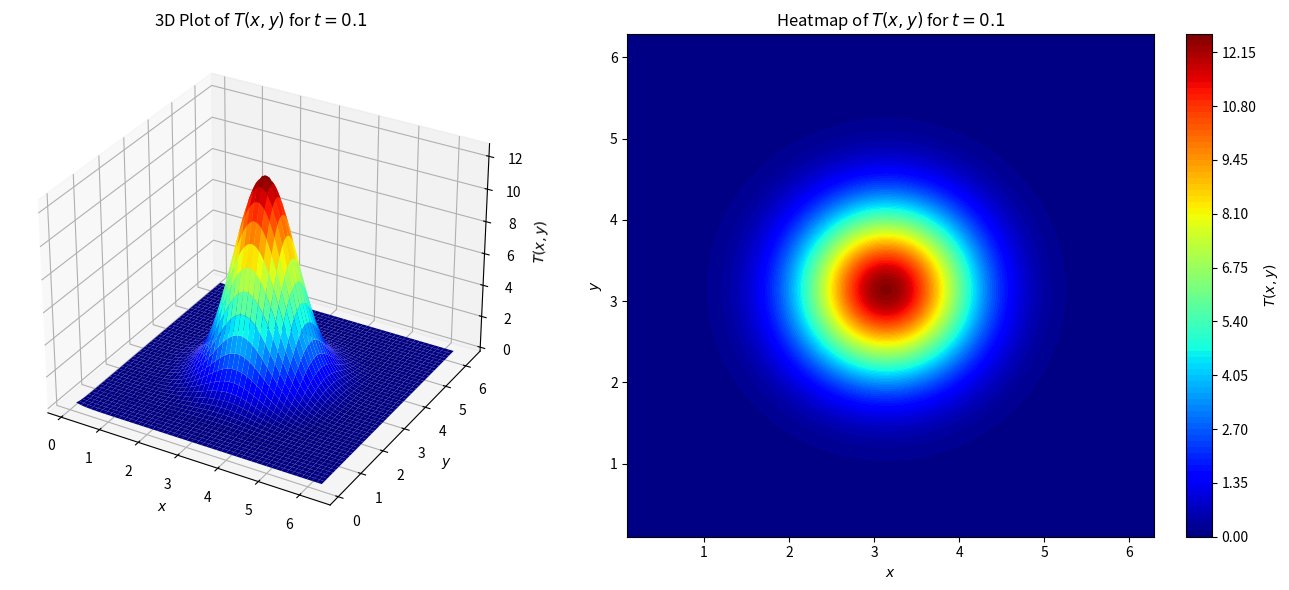
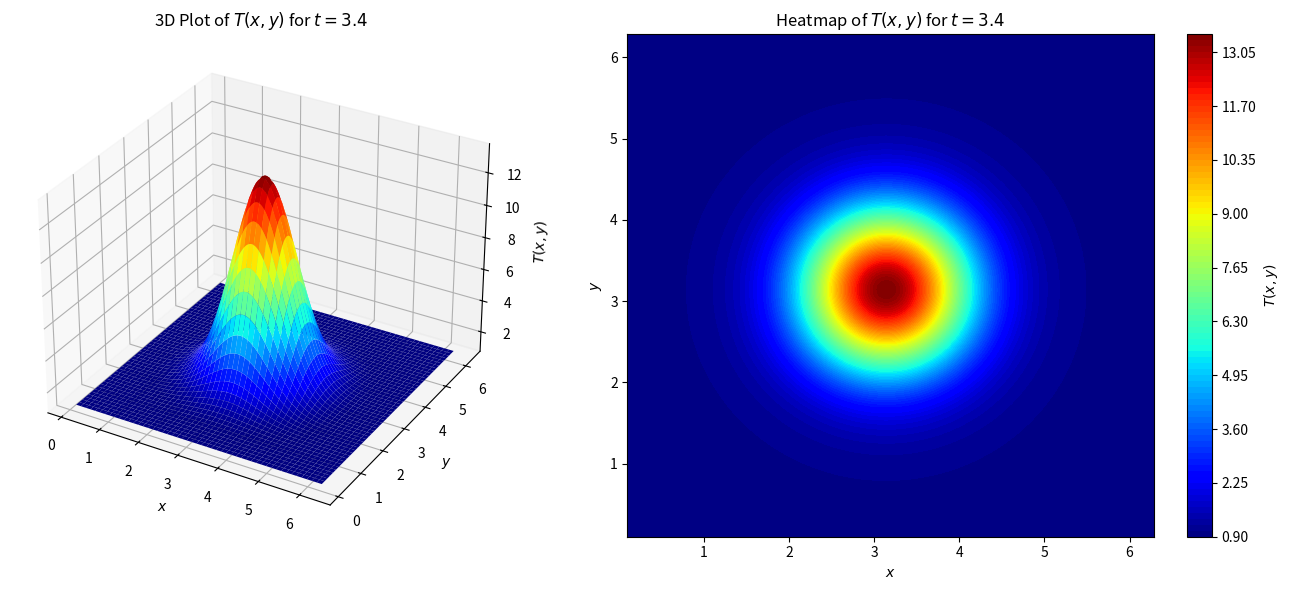
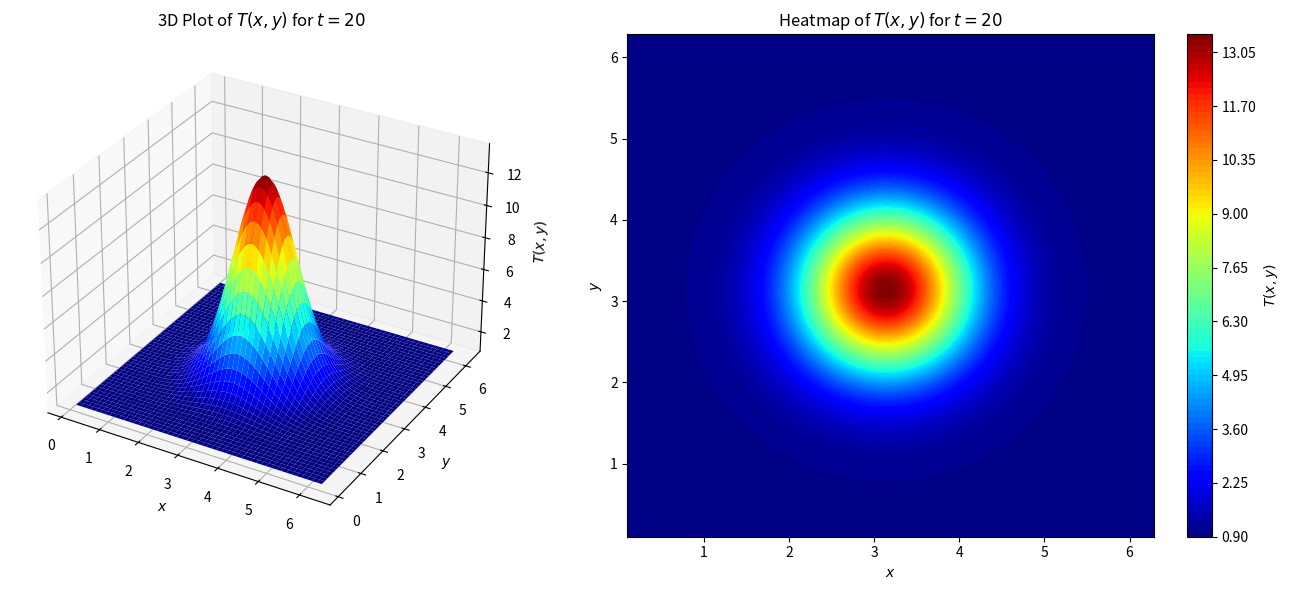

The matplotlib source for these figures, in order:
import numpy as np
import matplotlib.pyplot as plt
from mpl_toolkits.mplot3d import Axes3D
from os import system
from numpy import arcsin as asin, sqrt, arcsin
assert(arcsin == asin)

# Define sech function
def sech(x):
    return 1/np.cosh(x)

# Create a grid for x and y values
sigma = 0.2
x_vals = np.linspace(0.1, 2*np.pi, 1000)
y_vals = np.linspace(0.1, 2*np.pi, 1000)
x, y = np.meshgrid(x_vals, y_vals)
x0 = np.pi
y0 = np.pi

# Define the initial condition T0 (equivalent to I_val in your case)
T0 = np.exp(-((x - x0)**2 + (y - y0)**2)) / (2 * sigma**2)

# Define the function for T at a given time t
def T_func(T0, t):
#    return T0 ** ((0.2 ** t) / (sech(np.log(np.log(np.pi))) + 0.2))
#    return (T0 * (0.100000 ** (t * (T0 + np.exp(T0)))));
    
    return ((T0 ** (1 ** asin(sqrt(T0)))) + sech((((2 / 6.283185) + (x + y)) / ((t * 20.000000) * (t + 0)))))
    

# Time values to generate plots for
time_values = [0.1, 3.4, 20]
print(time_values)

# Set limits for the plot (matching MATLAB)
#z_limits = [0, 0.5]  # Equivalent to 'limits = [0, 7]' in MATLAB

# Loop over time values and generate the plots
for t in time_values:
    T_vals = T_func(T0, t)
    
    print(max(T_vals.ravel()), min(T_vals.ravel()))
    # Create the figure and two subplots
    fig = plt.figure(figsize=(14, 6))
    
    # Left subplot: 3D surface plot
    ax1 = fig.add_subplot(121, projection='3d')
    surf = ax1.plot_surface(x, y, T_vals, cmap='jet', edgecolor='none')
    ax1.set_title(f'3D Plot of $T(x, y)$ for $t = {t}$')
    ax1.set_xlabel('$x$')
    ax1.set_ylabel('$y$')
    ax1.set_zlabel('$T(x, y)$')
#    ax1.set_zlim(z_limits)  # Matching the zlim from MATLAB
#    surf.set_clim(z_limits)  # Setting color limits

    # Right subplot: heatmap
    ax2 = fig.add_subplot(122)
    contour = ax2.contourf(x, y, T_vals, levels=100, cmap='jet')
    fig.colorbar(contour, ax=ax2, label='$T(x, y)$')
    ax2.set_title(f'Heatmap of $T(x, y)$ for $t = {t}$')
    ax2.set_xlabel('$x$')
    ax2.set_ylabel('$y$')

    # Save the figure as an SVG file (and optionally convert to PDF)
    plt.tight_layout()
    t_ = str(t).replace(".", "_")
    plt.savefig(f'T_plot_t{t_}_Case2.svg', format='svg')
    system(f"rsvg-convert -f pdf -o T_plot_t{t_}_Case2.pdf T_plot_t{t_}_Case2.svg")
#    system(f"rm T_plot_t{t_}_Case2.svg")

    # Close the figure to free up memory
    plt.close(fig)

print(f"PDF files saved for time values: {time_values}")
